Run: headless pygame with SDL's dummy video driver; simulated clock (each Clock.tick advances the game by its frame time, no real sleeping); random seed 0; keys injected as events and as key.get_pressed() state; no mouse input.
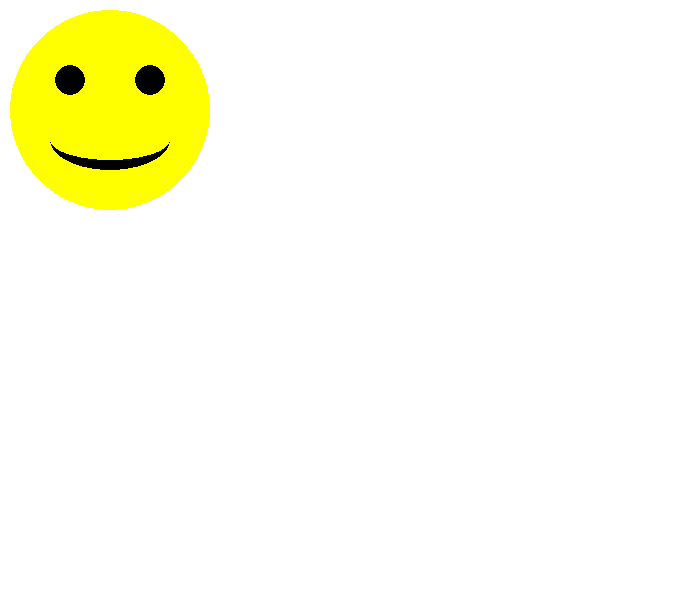
Frame 1 of 4 · flips 1–60 · no input
Frame 2 of 4 · flips 61–180 · tapped SPACE, RETURN · held RIGHT (→), D · screen unchanged from frame 1, image omitted
Frame 3 of 4 · flips 181–300 · held DOWN (↓), S · screen unchanged from frame 2, image omitted
Frame 4 of 4 · flips 301–420 · held LEFT (←), A, UP (↑), W · screen unchanged from frame 3, image omitted

The pygame program that drew these frames:

# -*- coding: utf-8 -*-
import pygame

BLACK = (0, 0, 0)
WHITE = (255, 255, 255)
BLUE = (0, 0, 255)
DARK_BLUE = (0,5,157)
LIGHT_GREEN = (111,255,109)
GREEN = (0, 255, 0)
DARK_GREEN = (0,102,2)
LIGHT_RED = (255, 111, 97)
RED = (255, 0, 0)
DARK_RED = (137, 2, 0)
LIGHT_CYAN = (0, 255, 255)
CYAN = (0, 133, 244)
DARK_CYAN = (0,65,132)
GREENISH_YELLOW = (181,255,14)
YELLOW = (255, 255, 0)
DARK_YELLOW = (168, 165, 0)
ORANGE = (255, 116, 3)
DARK_ORANGE = (143, 64, 0 )
PURPLE = (117, 0, 244)
DARK_PURPLE = (64, 0, 113)
PINK = (240, 0, 236)
DARK_PINK = (168, 0, 166)
BROWN = (150, 75, 0)
LIGHT_GRAY = (210, 210, 210)
GRAY = (128, 128, 128)
DARK_GRAY = (64, 64, 64)

pygame.init()


janela = pygame.display.set_mode((700,600))

while True:
    for evento in pygame.event.get():
        if evento.type == pygame.QUIT:
            pygame.quit()
            exit(0)

    janela.fill((WHITE))

    # desenha rosto
    pygame.draw.ellipse(janela, YELLOW, [10, 10, 200, 200])

    # desenha olhos
    pygame.draw.ellipse(janela, BLACK, [55, 65, 30, 30])
    pygame.draw.ellipse(janela, BLACK, [135, 65, 30, 30])

    #desenha boca
    pygame.draw.ellipse(janela, BLACK, [50, 110, 120, 60])

    #retoca a boca
    pygame.draw.rect(janela, YELLOW, [50, 110, 120, 30])
    pygame.draw.ellipse(janela, YELLOW, [50, 120, 120, 40])

    pygame.display.flip()
